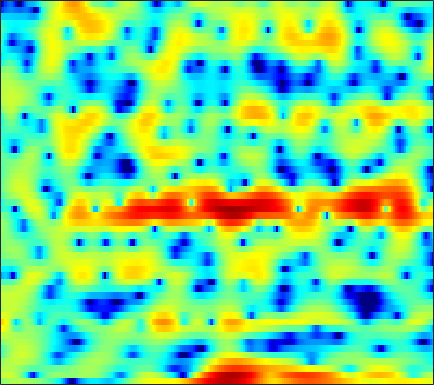

The data file committed next to this chart (first rows):
-0.090076, 0.41607, 0.9583, 1.3742, 1.6049, 1.7993, 1.9061, 1.948, 1.9425, 1.8792, 1.755, 1.6255, 1.42, 1.1934, 1.0173, 0.77945, 0.52035, 0.30875, 0.014468, -0.3285, -0.71699, -1.0376, -1.5551, -2.1726
2.36, 2.699, 2.994, 3.108, 3.07, 2.845, 2.407, 1.928, 1.051, -0.1378, -1.721, -3.254, -5.957, -9.881, -13.97, -16.26, -11.12, -8.064, -5.24, -3.295, -1.909, -1.134, -0.3708, 0.1503
1.705, 1.889, 2.059, 2.134, 2.12, 2.01, 1.792, 1.558, 1.159, 0.6686, 0.1145, -0.318, -0.8757, -1.355, -1.634, -1.875, -1.961, -1.943, -1.841, -1.693, -1.55, -1.455, -1.345, -1.253
0.6867, 1.059, 1.51, 1.893, 2.127, 2.365, 2.517, 2.572, 2.569, 2.481, 2.312, 2.139, 1.851, 1.496, 1.186, 0.7145, 0.1699, -0.2924, -0.9855, -1.786, -2.715, -3.503, -4.671, -5.948
-2.58, -1.495, -0.2646, 0.737, 1.358, 2.024, 2.527, 2.804, 3.05, 3.167, 3.161, 3.079, 2.869, 2.54, 2.216, 1.679, 1.013, 0.4252, -0.4908, -1.583, -2.877, -4, -5.729, -7.753
-3.041, -1.941, -0.6975, 0.3175, 0.9446, 1.622, 2.137, 2.426, 2.69, 2.828, 2.848, 2.789, 2.619, 2.346, 2.076, 1.631, 1.082, 0.6076, -0.1079, -0.9111, -1.788, -2.485, -3.446, -4.415
0.03114, 0.4366, 0.9229, 1.337, 1.597, 1.877, 2.082, 2.187, 2.264, 2.277, 2.222, 2.135, 1.96, 1.712, 1.478, 1.107, 0.6601, 0.2765, -0.2981, -0.938, -1.64, -2.206, -3.002, -3.836
2.702, 2.655, 2.533, 2.35, 2.187, 1.956, 1.74, 1.602, 1.466, 1.378, 1.312, 1.258, 1.159, 1.006, 0.8461, 0.5723, 0.2182, -0.09721, -0.5785, -1.13, -1.761, -2.292, -3.076, -3.94
5.681, 5.172, 4.277, 3.111, 2.067, 0.5355, -0.8768, -1.544, -1.621, -1.005, -0.2275, 0.2528, 0.6508, 0.7518, 0.6511, 0.3431, -0.06539, -0.3907, -0.7931, -1.153, -1.51, -1.823, -2.402, -3.255
7.184, 6.649, 5.569, 3.949, 2.28, -0.7792, -4.926, -7.419, -5.609, -2.47, -0.5252, 0.2541, 0.5375, 0.07754, -0.7718, -2.62, -5.327, -7.675, -8.942, -6.89, -4.525, -3.243, -2.224, -1.875
3.839, 3.976, 3.884, 3.525, 3.138, 2.535, 1.959, 1.611, 1.286, 1.075, 0.8362, 0.5591, -0.05827, -0.9923, -1.944, -3.531, -5.33, -6.49, -7.083, -6.404, -5.195, -4.318, -3.402, -2.793
1.835, 2.299, 2.692, 2.877, 2.907, 2.838, 2.673, 2.507, 2.22, 1.865, 1.441, 1.075, 0.4937, -0.1747, -0.72, -1.471, -2.187, -2.66, -3.178, -3.516, -3.679, -3.721, -3.713, -3.654
2.149, 2.424, 2.701, 2.882, 2.954, 2.974, 2.91, 2.809, 2.603, 2.312, 1.93, 1.58, 1.047, 0.412, -0.1233, -0.9084, -1.757, -2.427, -3.326, -4.209, -4.998, -5.498, -5.949, -6.12
2.611, 2.689, 2.789, 2.881, 2.937, 2.991, 3.002, 2.978, 2.899, 2.741, 2.482, 2.207, 1.728, 1.092, 0.5012, -0.4671, -1.669, -2.752, -4.477, -6.606, -9.186, -11.31, -13.61, -13.58
1.607, 1.583, 1.62, 1.711, 1.818, 2.004, 2.235, 2.417, 2.659, 2.852, 2.956, 2.939, 2.764, 2.388, 1.949, 1.132, 0.008157, -1.062, -2.844, -5.11, -7.925, -10.34, -13.12, -13.32
-2.546, -2.373, -2.193, -2.134, -2.095, -1.868, -1.24, -0.5098, 0.6226, 1.74, 2.683, 3.233, 3.712, 3.905, 3.86, 3.557, 2.987, 2.387, 1.384, 0.1857, -1.172, -2.236, -3.655, -5.111
-9.438, -7.826, -7.307, -8.417, -10.67, -17.51, -16.35, -9.585, -4.456, -1.26, 0.8833, 2.032, 3.112, 3.781, 4.063, 4.19, 4.075, 3.852, 3.386, 2.752, 1.972, 1.285, 0.182, -1.149
-5.832, -5.687, -5.695, -5.962, -6.242, -6.398, -5.809, -4.825, -3.219, -1.657, -0.342, 0.4176, 1.174, 1.65, 1.868, 2.003, 2.006, 1.947, 1.815, 1.642, 1.436, 1.255, 0.9784, 0.7056
-2.427, -2.327, -2.182, -2.031, -1.903, -1.683, -1.404, -1.153, -0.7869, -0.4568, -0.2337, -0.1427, -0.1679, -0.3538, -0.5861, -0.9664, -1.324, -1.498, -1.512, -1.263, -0.8164, -0.4115, 0.1655, 0.6917
-0.6114, -0.2797, 0.09251, 0.3719, 0.5319, 0.684, 0.7666, 0.7692, 0.6967, 0.5064, 0.144, -0.2505, -1.008, -2.083, -3.166, -5.04, -7.456, -9.28, -9.902, -7.691, -4.95, -3.199, -1.313, 0.1095
-0.1334, 0.3527, 0.8169, 1.116, 1.243, 1.301, 1.247, 1.137, 0.8834, 0.5104, 0.001463, -0.5049, -1.367, -2.525, -3.629, -5.532, -7.949, -9.798, -10.36, -8.006, -5.126, -3.284, -1.341, 0.1429
-0.03766, 0.2904, 0.5521, 0.6474, 0.6209, 0.4761, 0.2239, -0.01538, -0.3834, -0.7818, -1.175, -1.484, -1.882, -2.275, -2.555, -2.898, -3.107, -3.12, -2.867, -2.279, -1.461, -0.7768, 0.1155, 0.9047
0.4043, 0.398, 0.2661, -0.02457, -0.3358, -0.8768, -1.556, -2.121, -2.875, -3.551, -3.965, -4.05, -3.862, -3.437, -3.034, -2.448, -1.87, -1.433, -0.869, -0.3154, 0.2413, 0.6384, 1.143, 1.62
0.9457, 0.6747, 0.1933, -0.4591, -1.09, -2.142, -3.499, -4.775, -6.917, -9.577, -11.92, -11.68, -9.087, -6.321, -4.633, -2.853, -1.523, -0.7659, 0.02384, 0.5871, 0.9914, 1.222, 1.481, 1.732
1.098, 0.748, 0.1439, -0.6245, -1.331, -2.453, -3.735, -4.921, -6.842, -9.087, -11.15, -10.68, -7.722, -4.725, -2.928, -1.073, 0.2095, 0.835, 1.324, 1.456, 1.264, 0.9841, 0.5143, 0.0529
-0.3144, -0.4493, -0.8897, -1.74, -2.577, -3.913, -4.933, -5.167, -4.772, -3.783, -2.664, -1.71, -0.4366, 0.8539, 1.711, 2.597, 3.095, 3.243, 3.022, 2.332, 1.098, -0.2598, -2.879, -6.839
-4.689, -3.635, -3.182, -3.869, -5.29, -9.026, -19.02, -18.75, -7.997, -3.507, -0.5996, 0.9235, 2.406, 3.448, 3.971, 4.318, 4.307, 4.063, 3.413, 2.349, 0.881, -0.5458, -2.706, -5.276
-5.04, -3.645, -2.503, -1.966, -1.907, -1.983, -1.99, -1.583, -0.5407, 0.8558, 2.091, 2.846, 3.632, 4.04, 4.12, 3.946, 3.487, 2.921, 1.977, 0.8096, -0.5793, -1.69, -3.33, -5.032
-2.292, -1.499, -0.5521, 0.2426, 0.7296, 1.291, 1.783, 2.144, 2.623, 3.057, 3.408, 3.558, 3.555, 3.294, 2.895, 2.11, 0.9865, -0.09375, -1.744, -3.534, -5.143, -6.091, -7.015, -7.475
-1.345, -0.5653, 0.391, 1.218, 1.753, 2.351, 2.862, 3.16, 3.452, 3.582, 3.565, 3.433, 3.039, 2.394, 1.714, 0.4481, -1.264, -2.962, -5.985, -10.41, -17.97, -21.89, -14.43, -10.45
-1.642, -0.7703, 0.2383, 1.091, 1.635, 2.246, 2.709, 2.969, 3.181, 3.255, 3.145, 2.943, 2.516, 1.857, 1.201, 0.08664, -1.32, -2.56, -4.482, -6.567, -8.232, -8.738, -8.183, -6.925
-2.241, -1.388, -0.414, 0.4052, 0.9252, 1.501, 1.936, 2.181, 2.398, 2.491, 2.445, 2.311, 2.003, 1.534, 1.075, 0.3605, -0.4893, -1.162, -2.068, -2.864, -3.446, -3.68, -3.727, -3.477
-2.36, -1.64, -0.8262, -0.1546, 0.2695, 0.7481, 1.142, 1.381, 1.641, 1.806, 1.884, 1.864, 1.718, 1.444, 1.152, 0.6425, 0.02406, -0.4956, -1.209, -1.881, -2.432, -2.694, -2.803, -2.608
-1.771, -1.325, -0.8666, -0.5516, -0.3642, -0.1396, 0.1414, 0.3939, 0.7775, 1.157, 1.49, 1.68, 1.801, 1.747, 1.576, 1.14, 0.4893, -0.1689, -1.246, -2.554, -3.95, -4.863, -5.342, -4.653
-1.243, -1.246, -1.522, -2.051, -2.551, -3.133, -3.287, -2.93, -1.978, -0.7733, 0.314, 0.976, 1.615, 1.935, 1.961, 1.727, 1.132, 0.4185, -0.9811, -3.089, -6.465, -10.86, -26.65, -11.11
-2.399, -2.821, -3.882, -5.691, -7.842, -12.64, -22.19, -16, -8.873, -5.095, -2.67, -1.424, -0.2838, 0.4048, 0.6757, 0.7638, 0.5496, 0.2294, -0.4175, -1.252, -2.139, -2.64, -2.72, -1.875
-3.604, -3.908, -4.596, -5.64, -6.631, -7.941, -8.576, -8.204, -6.842, -5.218, -3.825, -2.987, -2.159, -1.616, -1.358, -1.212, -1.192, -1.226, -1.276, -1.265, -1.095, -0.8293, -0.295, 0.4671
-3.651, -3.562, -3.562, -3.698, -3.818, -4.002, -4.078, -4.052, -3.885, -3.602, -3.33, -3.152, -2.982, -2.937, -2.998, -3.185, -3.435, -3.625, -3.703, -3.438, -2.766, -2.045, -0.8672, 0.3682
-3.567, -3.037, -2.481, -2.11, -1.964, -1.939, -2.087, -2.281, -2.616, -3.026, -3.381, -3.614, -3.885, -4.19, -4.548, -5.277, -6.527, -7.871, -10.01, -10.71, -8.229, -5.7, -2.727, -0.328
-4.649, -3.2, -1.758, -0.8434, -0.5296, -0.511, -0.98, -1.664, -2.931, -4.656, -6.258, -6.94, -6.782, -6.098, -5.678, -5.676, -6.564, -7.784, -10.23, -11.26, -8.12, -5.24, -2.104, 0.3275
-4.372, -2.242, -0.3364, 0.76, 1.14, 1.102, 0.3973, -0.6287, -2.801, -6.466, -13.26, -20.33, -11.58, -6.9, -4.986, -3.598, -2.95, -2.745, -2.547, -2.148, -1.427, -0.7214, 0.4148, 1.528
-0.3562, 0.5705, 1.584, 2.251, 2.515, 2.496, 2.081, 1.534, 0.4727, -0.7505, -1.849, -2.328, -2.358, -1.941, -1.594, -1.254, -1.098, -1.152, -1.307, -1.527, -1.657, -1.591, -1.297, -0.7462
1.514, 2.009, 2.56, 2.944, 3.1, 3.134, 2.981, 2.755, 2.332, 1.859, 1.37, 1.036, 0.6357, 0.2598, -0.05958, -0.572, -1.292, -1.99, -3.245, -4.928, -7.01, -8.529, -9.328, -7.865
1.976, 2.356, 2.749, 3.009, 3.114, 3.153, 3.071, 2.932, 2.692, 2.368, 1.989, 1.672, 1.197, 0.6472, 0.1793, -0.5877, -1.593, -2.537, -4.209, -6.524, -9.897, -13.26, -15.94, -11.97
1.954, 2.226, 2.487, 2.639, 2.69, 2.666, 2.546, 2.408, 2.163, 1.854, 1.513, 1.232, 0.8351, 0.3989, 0.03564, -0.5213, -1.167, -1.742, -2.609, -3.565, -4.489, -5.017, -5.335, -5.109
1.829, 1.968, 2.084, 2.111, 2.071, 1.925, 1.69, 1.468, 1.1, 0.716, 0.3389, 0.08482, -0.1926, -0.3927, -0.5133, -0.627, -0.7229, -0.8122, -0.943, -1.097, -1.246, -1.364, -1.454, -1.514
1.427, 1.497, 1.548, 1.502, 1.377, 1.09, 0.648, 0.2069, -0.4841, -1.23, -1.954, -2.364, -2.635, -2.507, -2.174, -1.551, -0.8819, -0.3854, 0.183, 0.6354, 0.9594, 1.118, 1.209, 1.146
-0.3503, -0.05774, 0.2607, 0.3896, 0.3218, -0.01654, -0.6907, -1.436, -2.762, -4.593, -6.916, -8.806, -10.19, -8.723, -6.661, -4.08, -1.96, -0.6602, 0.745, 1.829, 2.615, 3.044, 3.357, 3.413
-5.253, -3.748, -2.49, -1.861, -1.735, -1.95, -2.63, -3.417, -4.883, -7.053, -9.994, -12.93, -15.88, -12.83, -9.526, -5.981, -3.18, -1.478, 0.4335, 1.956, 3.118, 3.771, 4.336, 4.568
-6.496, -5.382, -4.523, -4.23, -4.243, -4.564, -5.074, -5.611, -6.534, -7.67, -8.896, -9.694, -10.27, -9.961, -9.015, -7.061, -4.661, -2.879, -0.7058, 1.128, 2.606, 3.426, 4.233, 4.665
-4.01, -4.653, -5.599, -6.664, -7.433, -8.212, -8.563, -8.679, -8.945, -9.469, -10.55, -11.89, -14.62, -18.63, -18.45, -12.43, -7.485, -4.672, -1.736, 0.513, 2.208, 3.175, 4.092, 4.638
-3.082, -4.664, -7.351, -11.06, -15.02, -19.24, -15.87, -13.11, -10.86, -9.818, -9.664, -10.05, -11.03, -11.81, -11.11, -8.483, -5.326, -3.165, -0.7466, 1.167, 2.655, 3.515, 4.318, 4.768
-2.064, -3.498, -5.753, -8.4, -10.43, -12.04, -11.4, -10.09, -8.512, -7.354, -6.534, -6.052, -5.483, -4.768, -4.08, -2.913, -1.54, -0.4358, 0.9696, 2.237, 3.287, 3.912, 4.502, 4.762
-1.726, -2.583, -3.718, -4.738, -5.376, -5.896, -6.08, -5.988, -5.691, -5.226, -4.766, -4.384, -3.813, -3.151, -2.613, -1.768, -0.8303, -0.0844, 0.9425, 1.945, 2.828, 3.391, 3.946, 4.233
-3.256, -3.725, -4.299, -4.785, -5.064, -5.362, -5.509, -5.586, -5.561, -5.47, -5.327, -5.199, -4.976, -4.699, -4.396, -3.819, -3.009, -2.276, -1.141, 0.05147, 1.214, 1.98, 2.836, 3.472
-6.834, -6.996, -7.087, -7.153, -7.19, -7.314, -7.434, -7.511, -7.586, -7.684, -7.712, -7.796, -8.076, -8.568, -8.976, -9.34, -8.749, -7.508, -5.283, -3.018, -1.021, 0.2325, 1.64, 2.747
-13.8, -12.99, -11.65, -10.7, -10.4, -10.38, -10.85, -11.25, -11.7, -11.63, -11.22, -10.92, -10.97, -11.91, -13.73, -19.37, -27.87, -15.74, -9.004, -5.059, -2.364, -0.7844, 0.8378, 2.121
-21.53, -16.87, -13.34, -11.63, -11.23, -11.72, -13.62, -16.48, -23.63, -20.79, -14.64, -11.94, -9.791, -8.733, -8.367, -7.999, -7.153, -6.009, -4.141, -2.373, -0.9362, -0.09978, 0.7208, 1.371
